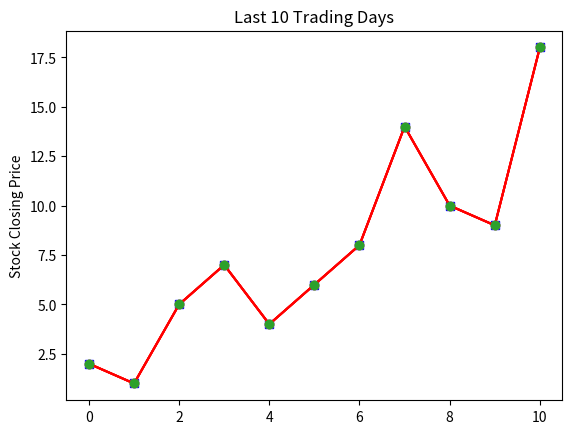

Reproduce this figure in Python.
import numpy as np
import matplotlib.pyplot as plt

b = [2, 1, 5, 7, 4, 6, 8, 14, 10, 9, 18]

a = np.array(b)

plt.plot(a, 'red')
plt.savefig('Charts\chart1.png')
plt.show()

plt.plot(a, 'bs')
plt.savefig('Charts\chart2.png')
plt.show()

plt.plot(a, 'red')
plt.plot(a, 'o')
plt.title('Last 10 Trading Days')
plt.ylabel('Stock Closing Price')
plt.savefig('Charts\chart3.png')
plt.show()

plt.plot(a, 'red')
plt.plot(a, 'o')
plt.title('Last 10 Trading Days')
plt.ylabel('Stock Closing Price')
plt.savefig('Charts\chart4.png')
plt.show()

plt.plot(a, 'red')
plt.plot(a, 'o')
plt.title('Last 10 Trading Days')
plt.ylabel('Stock Closing Price')
plt.savefig('Charts\chart5.png')
plt.show()
